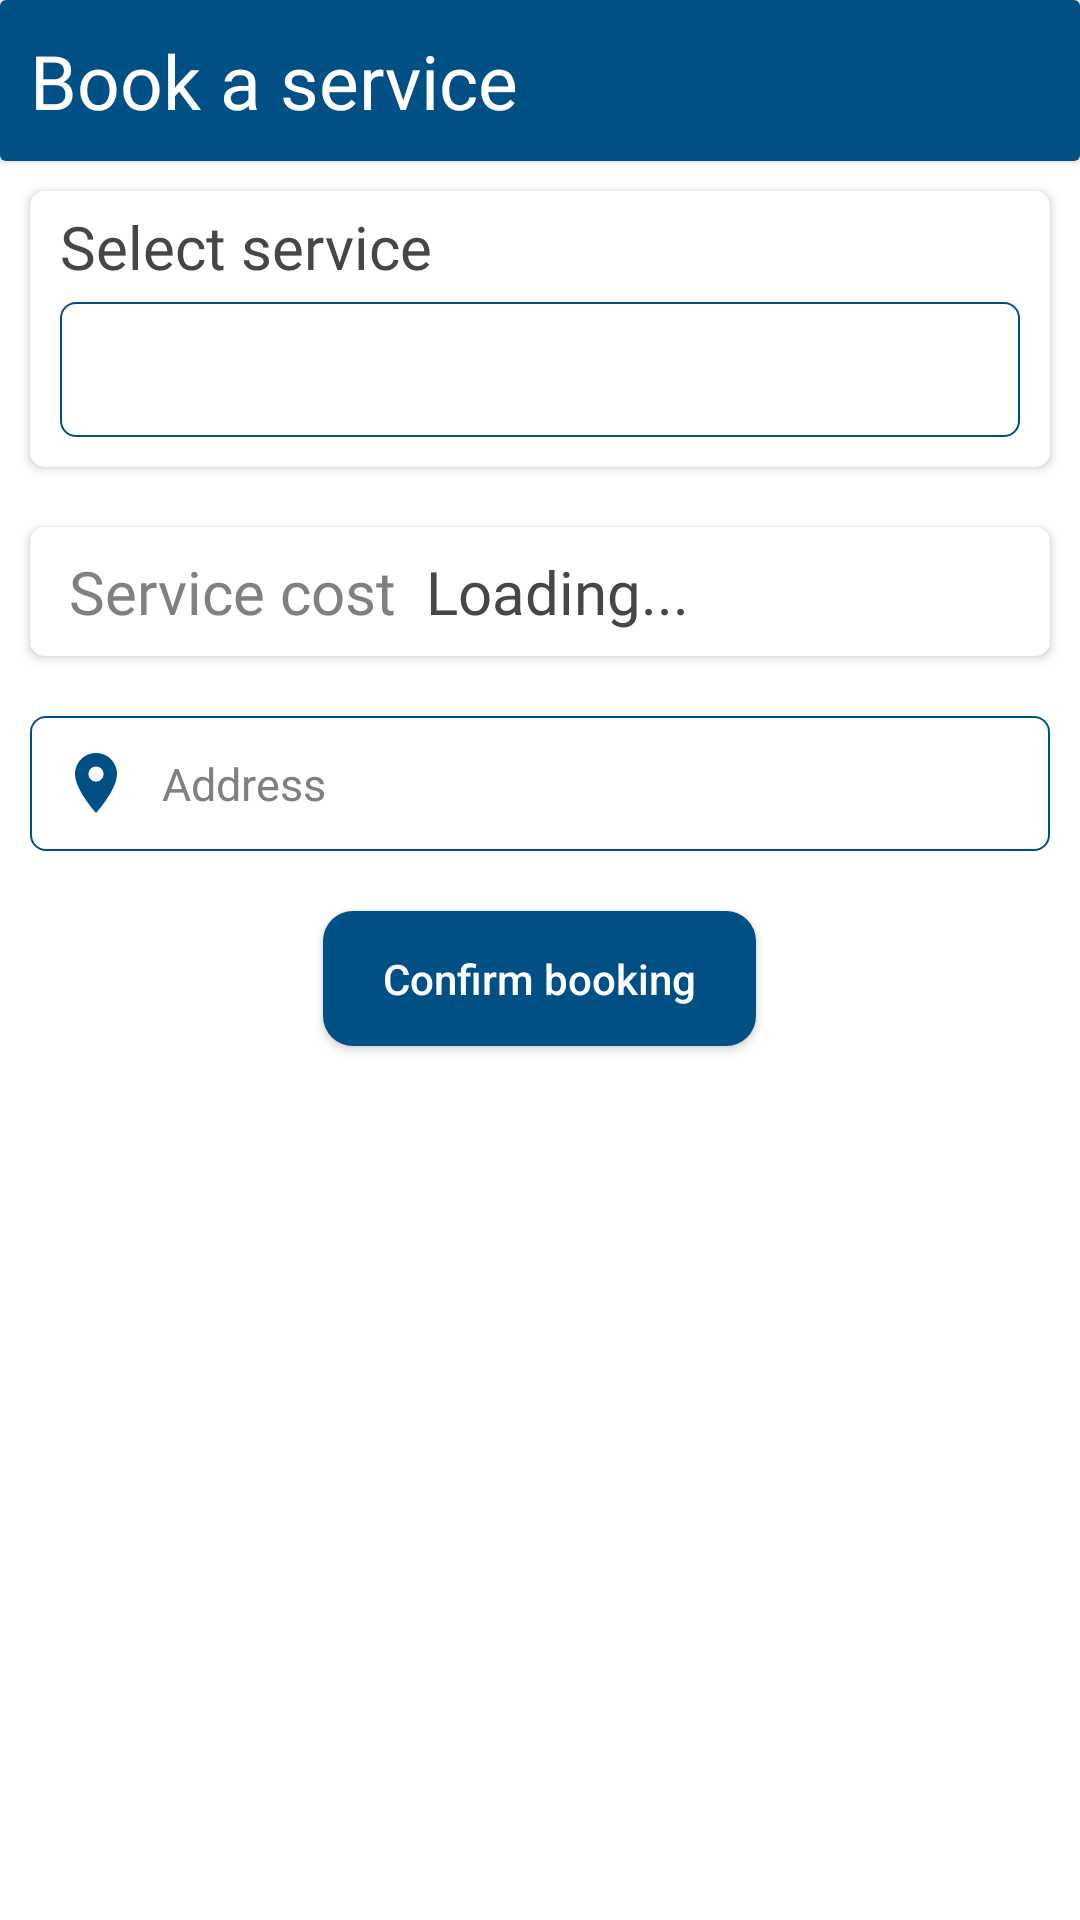

This screen was rendered from an Android layout file. Write that file and the resources it references.
<!-- AndroidManifest.xml: application theme Theme.ColdRefrigerationUser -->
<!-- res/layout/activity_need_service.xml -->
<?xml version="1.0" encoding="utf-8"?>
<LinearLayout

    xmlns:android="http://schemas.android.com/apk/res/android"
    xmlns:app="http://schemas.android.com/apk/res-auto"
    xmlns:tools="http://schemas.android.com/tools"
    android:layout_width="match_parent"
    android:layout_height="match_parent"
    android:orientation="vertical"
    tools:context="cold.coldref.refrigeration.NeedServiceActivity"
    android:background="@color/white">

    <androidx.cardview.widget.CardView
        android:layout_width="match_parent"
        android:layout_height="wrap_content"
        android:id="@+id/top_card">

        <RelativeLayout
            android:layout_width="match_parent"
            android:layout_height="wrap_content"
            android:background="@color/colorPrimaryDark">

            <TextView
                android:layout_width="wrap_content"
                android:layout_height="wrap_content"
                android:text="@string/book"
                android:textSize="25sp"
                android:id="@+id/two"
                android:fontFamily="@font/lato_bold"
                android:textColor="@color/white"
                android:layout_margin="10dp">

            </TextView>

        </RelativeLayout>

    </androidx.cardview.widget.CardView>

    <androidx.cardview.widget.CardView
        android:layout_width="match_parent"
        android:layout_height="wrap_content"
        android:layout_margin="10dp"
        app:cardCornerRadius="5dp">

        <LinearLayout
            android:layout_width="match_parent"
            android:layout_height="wrap_content"
            android:orientation="vertical"
            android:background="@color/white">

            <TextView

                android:layout_width="wrap_content"
                android:layout_height="wrap_content"
                android:text="@string/select_service"
                android:textSize="20sp"
                android:fontFamily="@font/lato_medium"
                android:textColor="@color/dark_grey"
                android:layout_marginTop="5dp"
                android:layout_marginStart="10dp">

            </TextView>

            <Spinner

                android:layout_width="match_parent"
                android:layout_height="45dp"
                android:layout_marginTop="5dp"
                android:layout_marginStart="10dp"
                android:layout_marginEnd="10dp"
                android:layout_marginBottom="10dp"
                android:background="@drawable/address_et_bg"
                android:id="@+id/service_spinner">

            </Spinner>

        </LinearLayout>

    </androidx.cardview.widget.CardView>


    <androidx.cardview.widget.CardView
        android:layout_width="match_parent"
        android:layout_height="wrap_content"
        android:layout_margin="10dp"
        app:cardCornerRadius="5dp">

        <LinearLayout
            android:layout_width="match_parent"
            android:layout_height="wrap_content"
            android:orientation="vertical">

            <RelativeLayout
                android:layout_width="match_parent"
                android:layout_height="wrap_content"
                android:background="@color/white"
                android:padding="3dp">

                <TextView
                    android:layout_width="wrap_content"
                    android:layout_height="wrap_content"
                    android:text="@string/service_cost"
                    android:layout_marginTop="5dp"
                    android:textColor="@color/gray"
                    android:fontFamily="@font/lato_medium"
                    android:layout_marginStart="10dp"
                    android:textSize="20sp"
                    android:layout_marginBottom="5dp"
                    android:id="@+id/service_cost_head">

                </TextView>

                <TextView
                    android:layout_width="wrap_content"
                    android:layout_height="wrap_content"
                    android:text="@string/loading"
                    android:layout_marginTop="5dp"
                    android:fontFamily="@font/lato_bold"
                    android:layout_marginStart="10dp"
                    android:textSize="20sp"
                    android:textColor="@color/dark_grey"
                    android:layout_marginBottom="5dp"
                    android:id="@+id/service_cost_text"
                    android:layout_toEndOf="@id/service_cost_head">

                </TextView>

            </RelativeLayout>

        </LinearLayout>

    </androidx.cardview.widget.CardView>

    <EditText
        android:layout_width="match_parent"
        android:layout_height="45dp"
        android:id="@+id/address_et"
        android:textCursorDrawable="@drawable/cursor_et"
        android:inputType="textCapWords"
        android:background="@drawable/address_et_bg"
        android:textColor="@color/dark_grey"
        android:textColorHint="@color/gray"
        android:layout_marginStart="10dp"
        android:layout_marginEnd="10dp"
        android:layout_marginTop="10dp"
        android:drawablePadding="10dp"
        android:hint="@string/address"
        android:textSize="15sp"
        android:fontFamily="@font/lato_regular"
        android:drawableStart="@drawable/ic_address"
        android:paddingStart="10dp"
        android:paddingEnd="10dp">

    </EditText>

    <Button
        android:layout_width="wrap_content"
        android:layout_height="45dp"
        android:id="@+id/pay_and_book"
        android:background="@drawable/btn_bg"
        android:layout_gravity="center"
        android:theme="@style/btn_blue"
        android:textColor="@color/white"
        android:layout_marginTop="20dp"
        android:text="@string/confirm_booking"
        android:textAllCaps="false"
        android:paddingStart="20dp"
        android:paddingEnd="20dp">

    </Button>



</LinearLayout>
<!-- resources referenced by this layout -->
<resources>
  <color name="colorPrimaryDark">#005086</color>
  <color name="dark_grey">#474646</color>
  <color name="gray">#808080</color>
  <color name="white">#FFFFFFFF</color>
  <!-- drawable address_et_bg (drawable) -->
  <?xml version="1.0" encoding="utf-8"?>
  <shape xmlns:android="http://schemas.android.com/apk/res/android">
  
      <corners android:radius="5dp">
  
      </corners>
  
      <stroke android:color="@color/colorPrimaryDark" android:width="0.7dp">
  
      </stroke>
  
  </shape>
  <!-- drawable btn_bg (drawable) -->
  <?xml version="1.0" encoding="utf-8"?>
  <shape xmlns:android="http://schemas.android.com/apk/res/android">
  
      <solid android:color="@color/blue_2">
  
      </solid>
  
      <corners android:radius="10dp">
  
      </corners>
  
  </shape>
  <!-- drawable cursor_et (drawable) -->
  <?xml version="1.0" encoding="utf-8"?>
  <shape xmlns:android="http://schemas.android.com/apk/res/android">
  
      <size android:width="2dp" />
      <solid android:color="@color/gray"  />
  
  </shape>
  <!-- drawable ic_address (drawable) -->
  <vector android:height="24dp" android:tint="#005086"
      android:viewportHeight="24" android:viewportWidth="24"
      android:width="24dp" xmlns:android="http://schemas.android.com/apk/res/android">
      <path android:fillColor="@android:color/white" android:pathData="M12,2C8.13,2 5,5.13 5,9c0,5.25 7,13 7,13s7,-7.75 7,-13c0,-3.87 -3.13,-7 -7,-7zM12,11.5c-1.38,0 -2.5,-1.12 -2.5,-2.5s1.12,-2.5 2.5,-2.5 2.5,1.12 2.5,2.5 -1.12,2.5 -2.5,2.5z"/>
  </vector>
  <string name="address">Address</string>
  <string name="book">Book a service</string>
  <string name="confirm_booking">Confirm booking</string>
  <string name="loading" tools:ignore="TypographyEllipsis">Loading...</string>
  <string name="select_service">Select service</string>
  <string name="service_cost">Service cost</string>
  <style name="btn_blue" parent="Theme.MaterialComponents.DayNight.NoActionBar">
          <item name="colorPrimary">@color/colorPrimaryDark</item>
          <item name="android:background">@drawable/white_round</item>
      </style>
  <style name="Theme.ColdRefrigerationUser" parent="Theme.MaterialComponents.DayNight.NoActionBar">
          
          <item name="colorPrimary">@color/blue_2</item>
          <item name="colorPrimaryVariant">@color/blue_2</item>
          <item name="colorOnPrimary">@color/white</item>
          
          <item name="colorSecondary">@color/teal_200</item>
          <item name="colorSecondaryVariant">@color/teal_700</item>
          <item name="colorOnSecondary">@color/white</item>
          
          <item name="android:statusBarColor" tools:targetApi="l">?attr/colorPrimaryVariant</item>
          
      </style>
  <color name="blue_2">#005086</color>
  <!-- drawable white_round (drawable) -->
  <?xml version="1.0" encoding="utf-8"?>
  <shape xmlns:android="http://schemas.android.com/apk/res/android">
  
      <solid android:color="@color/white">
  
      </solid>
  
      <corners android:radius="20dp">
  
      </corners>
  
  </shape>
  <color name="teal_200">#FF03DAC5</color>
  <color name="teal_700">#FF018786</color>
</resources>
